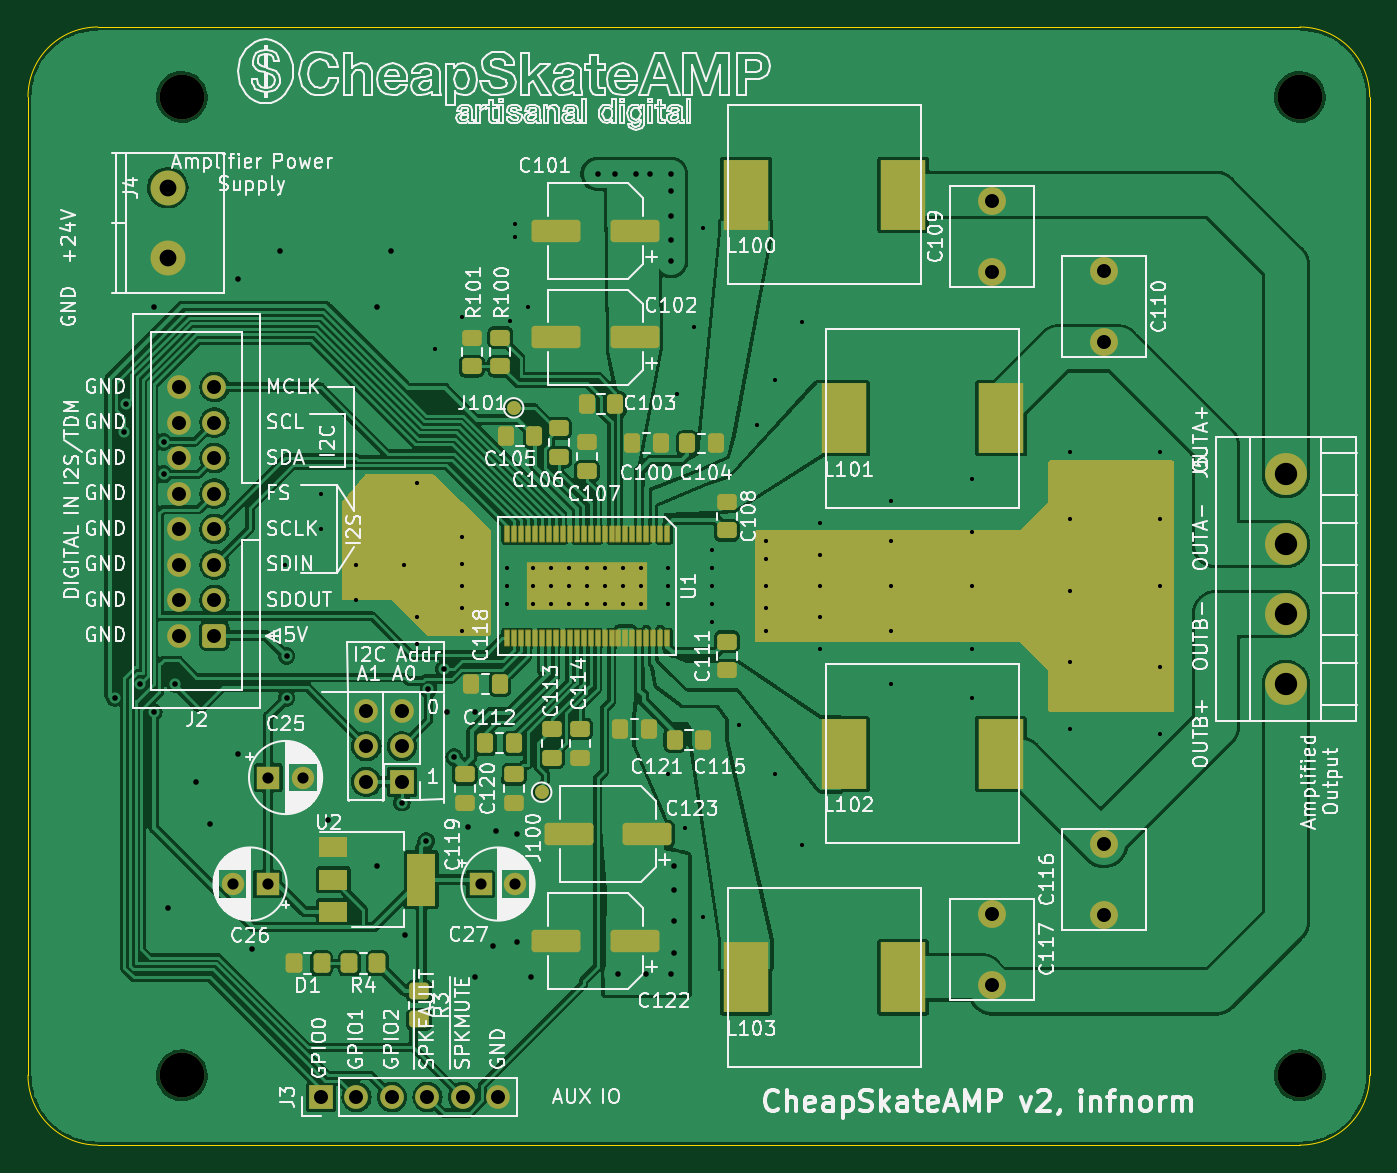
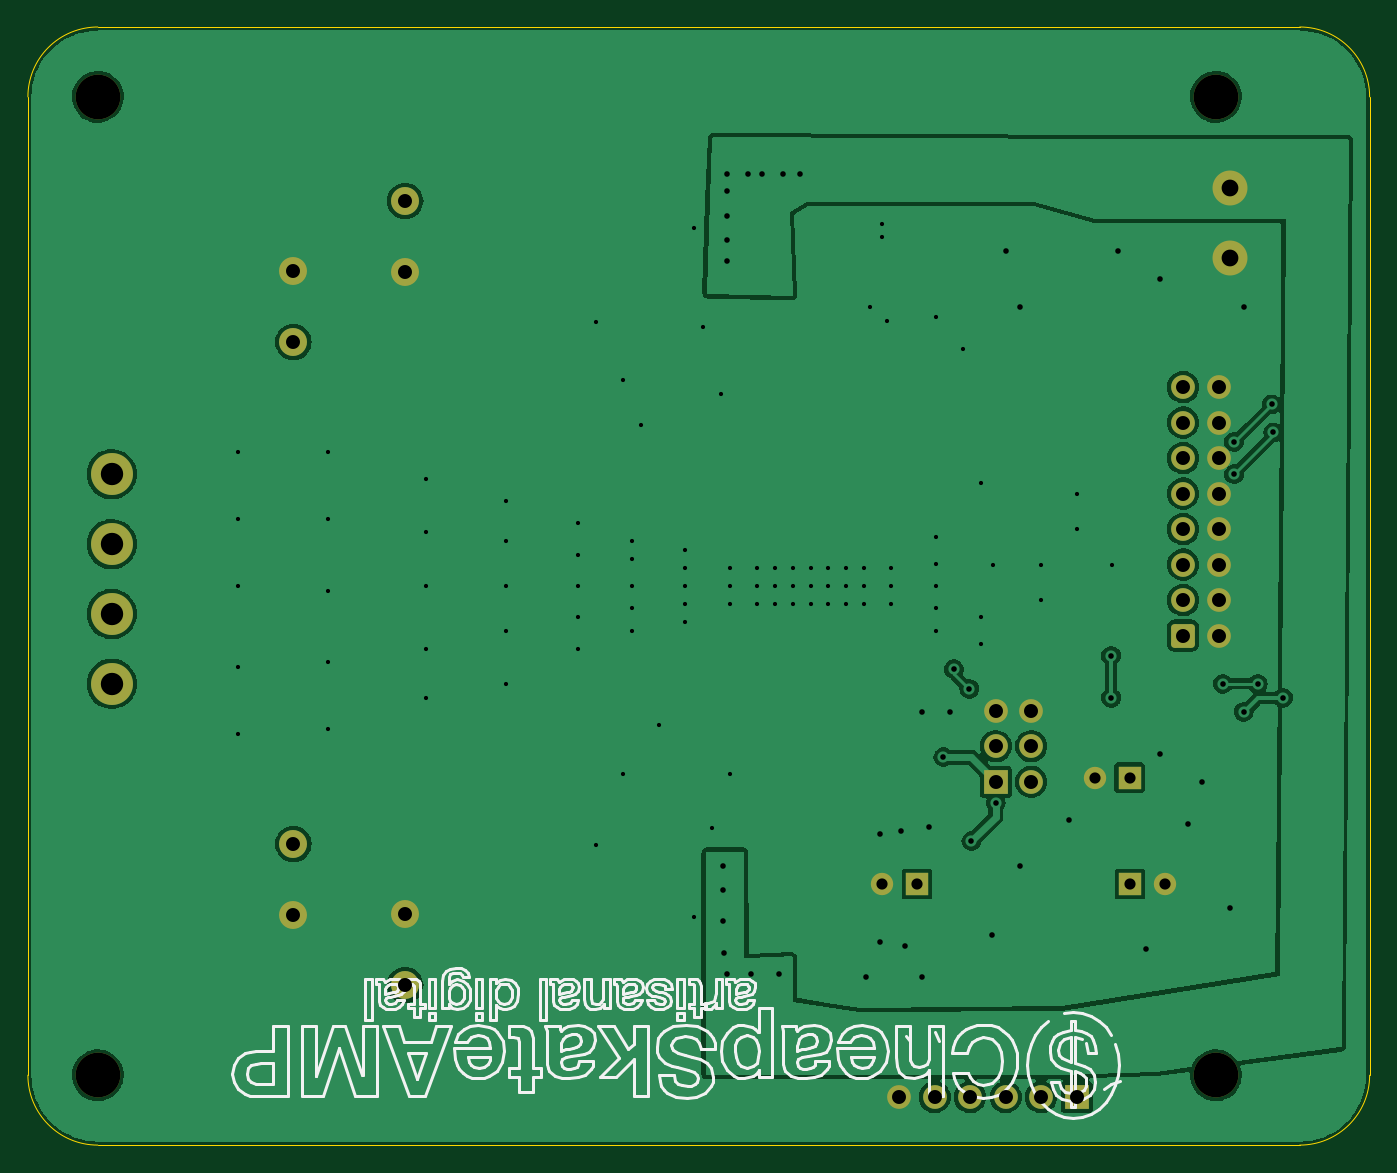
Circuit board: 11 layer files. Board 96.0 x 80.0 mm.
- bottom_copper: tas5754m-B_Cu.gbr (118873 bytes)
- bottom_mask: tas5754m-B_Mask.gbr (2751 bytes)
- paste: tas5754m-B_Paste.gbr (495 bytes)
- bottom_silk: tas5754m-B_Silkscreen.gbr (54159 bytes)
- outline: tas5754m-Edge_Cuts.gbr (1033 bytes)
- top_copper: tas5754m-F_Cu.gbr (296121 bytes)
- top_mask: tas5754m-F_Mask.gbr (11532 bytes)
- paste: tas5754m-F_Paste.gbr (4919 bytes)
- top_silk: tas5754m-F_Silkscreen.gbr (260582 bytes)
- drill: tas5754m-NPTH.drl (413 bytes)
- drill: tas5754m-PTH.drl (3552 bytes)

=== bottom_copper: tas5754m-B_Cu.gbr (118873 bytes, source omitted) ===
=== bottom_mask: tas5754m-B_Mask.gbr (2751 bytes, source withheld) ===
=== paste: tas5754m-B_Paste.gbr ===
G04 #@! TF.GenerationSoftware,KiCad,Pcbnew,(7.0.0-0)*
G04 #@! TF.CreationDate,2024-11-26T16:17:07-08:00*
G04 #@! TF.ProjectId,tas5754m,74617335-3735-4346-9d2e-6b696361645f,rev?*
G04 #@! TF.SameCoordinates,Original*
G04 #@! TF.FileFunction,Paste,Bot*
G04 #@! TF.FilePolarity,Positive*
%FSLAX46Y46*%
G04 Gerber Fmt 4.6, Leading zero omitted, Abs format (unit mm)*
G04 Created by KiCad (PCBNEW (7.0.0-0)) date 2024-11-26 16:17:07*
%MOMM*%
%LPD*%
G01*
G04 APERTURE LIST*
G04 APERTURE END LIST*
M02*

=== bottom_silk: tas5754m-B_Silkscreen.gbr (54159 bytes, source omitted) ===
=== outline: tas5754m-Edge_Cuts.gbr ===
G04 #@! TF.GenerationSoftware,KiCad,Pcbnew,(7.0.0-0)*
G04 #@! TF.CreationDate,2024-11-26T16:17:07-08:00*
G04 #@! TF.ProjectId,tas5754m,74617335-3735-4346-9d2e-6b696361645f,rev?*
G04 #@! TF.SameCoordinates,Original*
G04 #@! TF.FileFunction,Profile,NP*
%FSLAX46Y46*%
G04 Gerber Fmt 4.6, Leading zero omitted, Abs format (unit mm)*
G04 Created by KiCad (PCBNEW (7.0.0-0)) date 2024-11-26 16:17:07*
%MOMM*%
%LPD*%
G01*
G04 APERTURE LIST*
G04 #@! TA.AperFunction,Profile*
%ADD10C,0.050000*%
G04 #@! TD*
G04 APERTURE END LIST*
D10*
X169000000Y-166000000D02*
X83000000Y-166000000D01*
X169000000Y-166000000D02*
G75*
G03*
X174000000Y-161000000I0J5000000D01*
G01*
X78000000Y-161000000D02*
G75*
G03*
X83000000Y-166000000I5000000J0D01*
G01*
X78000000Y-91000000D02*
X78000000Y-161000000D01*
X83000000Y-86000000D02*
G75*
G03*
X78000000Y-91000000I0J-5000000D01*
G01*
X174000000Y-91000000D02*
X174000000Y-161000000D01*
X169000000Y-86000000D02*
X83000000Y-86000000D01*
X174000000Y-91000000D02*
G75*
G03*
X169000000Y-86000000I-5000000J0D01*
G01*
M02*

=== top_copper: tas5754m-F_Cu.gbr (296121 bytes, source omitted) ===
=== top_mask: tas5754m-F_Mask.gbr (11532 bytes, source omitted) ===
=== paste: tas5754m-F_Paste.gbr ===
G04 #@! TF.GenerationSoftware,KiCad,Pcbnew,(7.0.0-0)*
G04 #@! TF.CreationDate,2024-11-26T16:17:07-08:00*
G04 #@! TF.ProjectId,tas5754m,74617335-3735-4346-9d2e-6b696361645f,rev?*
G04 #@! TF.SameCoordinates,Original*
G04 #@! TF.FileFunction,Paste,Top*
G04 #@! TF.FilePolarity,Positive*
%FSLAX46Y46*%
G04 Gerber Fmt 4.6, Leading zero omitted, Abs format (unit mm)*
G04 Created by KiCad (PCBNEW (7.0.0-0)) date 2024-11-26 16:17:07*
%MOMM*%
%LPD*%
G01*
G04 APERTURE LIST*
G04 Aperture macros list*
%AMRoundRect*
0 Rectangle with rounded corners*
0 $1 Rounding radius*
0 $2 $3 $4 $5 $6 $7 $8 $9 X,Y pos of 4 corners*
0 Add a 4 corners polygon primitive as box body*
4,1,4,$2,$3,$4,$5,$6,$7,$8,$9,$2,$3,0*
0 Add four circle primitives for the rounded corners*
1,1,$1+$1,$2,$3*
1,1,$1+$1,$4,$5*
1,1,$1+$1,$6,$7*
1,1,$1+$1,$8,$9*
0 Add four rect primitives between the rounded corners*
20,1,$1+$1,$2,$3,$4,$5,0*
20,1,$1+$1,$4,$5,$6,$7,0*
20,1,$1+$1,$6,$7,$8,$9,0*
20,1,$1+$1,$8,$9,$2,$3,0*%
G04 Aperture macros list end*
%ADD10R,0.300000X1.100000*%
%ADD11R,8.500000X3.300000*%
%ADD12R,3.250000X5.000000*%
%ADD13RoundRect,0.250000X-0.325000X-0.450000X0.325000X-0.450000X0.325000X0.450000X-0.325000X0.450000X0*%
%ADD14RoundRect,0.250000X1.500000X0.550000X-1.500000X0.550000X-1.500000X-0.550000X1.500000X-0.550000X0*%
%ADD15RoundRect,0.250000X0.325000X0.450000X-0.325000X0.450000X-0.325000X-0.450000X0.325000X-0.450000X0*%
%ADD16RoundRect,0.250000X0.450000X-0.325000X0.450000X0.325000X-0.450000X0.325000X-0.450000X-0.325000X0*%
%ADD17RoundRect,0.250000X-0.450000X0.325000X-0.450000X-0.325000X0.450000X-0.325000X0.450000X0.325000X0*%
%ADD18RoundRect,0.250000X0.350000X0.450000X-0.350000X0.450000X-0.350000X-0.450000X0.350000X-0.450000X0*%
%ADD19R,2.000000X1.500000*%
%ADD20R,2.000000X3.800000*%
%ADD21RoundRect,0.250000X-0.450000X0.350000X-0.450000X-0.350000X0.450000X-0.350000X0.450000X0.350000X0*%
G04 APERTURE END LIST*
D10*
X123749999Y-122249999D03*
X123249999Y-122249999D03*
X122749999Y-122249999D03*
X122249999Y-122249999D03*
X121749999Y-122249999D03*
X121249999Y-122249999D03*
X120749999Y-122249999D03*
X120249999Y-122249999D03*
X119749999Y-122249999D03*
X119249999Y-122249999D03*
X118749999Y-122249999D03*
X118249999Y-122249999D03*
X117749999Y-122249999D03*
X117249999Y-122249999D03*
X116749999Y-122249999D03*
X116249999Y-122249999D03*
X115749999Y-122249999D03*
X115249999Y-122249999D03*
X114749999Y-122249999D03*
X114249999Y-122249999D03*
X113749999Y-122249999D03*
X113249999Y-122249999D03*
X112749999Y-122249999D03*
X112249999Y-122249999D03*
X112249999Y-129749999D03*
X112749999Y-129749999D03*
X113249999Y-129749999D03*
X113749999Y-129749999D03*
X114249999Y-129749999D03*
X114749999Y-129749999D03*
X115249999Y-129749999D03*
X115749999Y-129749999D03*
X116249999Y-129749999D03*
X116749999Y-129749999D03*
X117249999Y-129749999D03*
X117749999Y-129749999D03*
X118249999Y-129749999D03*
X118749999Y-129749999D03*
X119249999Y-129749999D03*
X119749999Y-129749999D03*
X120249999Y-129749999D03*
X120749999Y-129749999D03*
X121249999Y-129749999D03*
X121749999Y-129749999D03*
X122249999Y-129749999D03*
X122749999Y-129749999D03*
X123249999Y-129749999D03*
X123749999Y-129749999D03*
D11*
X117999999Y-125999999D03*
D12*
X129374999Y-153999999D03*
X140624999Y-153999999D03*
X136374999Y-137999999D03*
X147624999Y-137999999D03*
X136374999Y-113999999D03*
X147624999Y-113999999D03*
X129374999Y-97999999D03*
X140624999Y-97999999D03*
D13*
X121225000Y-115750000D03*
X123275000Y-115750000D03*
D14*
X121400000Y-100600000D03*
X115800000Y-100600000D03*
X121400000Y-108200000D03*
X115800000Y-108200000D03*
D15*
X120025000Y-113000000D03*
X117975000Y-113000000D03*
X127225000Y-115800000D03*
X125175000Y-115800000D03*
X114225000Y-115250000D03*
X112175000Y-115250000D03*
D16*
X118000000Y-117775000D03*
X118000000Y-115725000D03*
D17*
X128000000Y-119975000D03*
X128000000Y-122025000D03*
D16*
X128000000Y-132025000D03*
X128000000Y-129975000D03*
D17*
X117500000Y-136225000D03*
X117500000Y-138275000D03*
D15*
X126325000Y-137000000D03*
X124275000Y-137000000D03*
X111775000Y-133000000D03*
X109725000Y-133000000D03*
D17*
X109250000Y-139475000D03*
X109250000Y-141525000D03*
X112750000Y-139475000D03*
X112750000Y-141525000D03*
D13*
X120375000Y-136250000D03*
X122425000Y-136250000D03*
D14*
X121400000Y-151400000D03*
X115800000Y-151400000D03*
X122300000Y-143750000D03*
X116700000Y-143750000D03*
D18*
X99000000Y-153000000D03*
X97000000Y-153000000D03*
D17*
X109750000Y-108225000D03*
X109750000Y-110275000D03*
D16*
X111800000Y-110275000D03*
X111800000Y-108225000D03*
D19*
X99849999Y-144699999D03*
X99849999Y-146999999D03*
D20*
X106149999Y-146999999D03*
D19*
X99849999Y-149299999D03*
D17*
X116000000Y-114725000D03*
X116000000Y-116775000D03*
D13*
X110725000Y-137250000D03*
X112775000Y-137250000D03*
D17*
X115500000Y-136225000D03*
X115500000Y-138275000D03*
D21*
X106000000Y-155000000D03*
X106000000Y-157000000D03*
D18*
X103000000Y-153000000D03*
X101000000Y-153000000D03*
M02*

=== top_silk: tas5754m-F_Silkscreen.gbr (260582 bytes, source omitted) ===
=== drill: tas5754m-NPTH.drl ===
M48
; DRILL file {KiCad (7.0.0-0)} date Tuesday, November 26, 2024 at 04:17:09 PM
; FORMAT={-:-/ absolute / metric / decimal}
; #@! TF.CreationDate,2024-11-26T16:17:09-08:00
; #@! TF.GenerationSoftware,Kicad,Pcbnew,(7.0.0-0)
; #@! TF.FileFunction,NonPlated,1,2,NPTH
FMAT,2
METRIC
; #@! TA.AperFunction,NonPlated,NPTH,ComponentDrill
T1C3.200
%
G90
G05
T1
X89.0Y-91.0
X89.0Y-161.0
X169.0Y-91.0
X169.0Y-161.0
T0
M30

=== drill: tas5754m-PTH.drl ===
M48
; DRILL file {KiCad (7.0.0-0)} date Tuesday, November 26, 2024 at 04:17:09 PM
; FORMAT={-:-/ absolute / metric / decimal}
; #@! TF.CreationDate,2024-11-26T16:17:09-08:00
; #@! TF.GenerationSoftware,Kicad,Pcbnew,(7.0.0-0)
; #@! TF.FileFunction,Plated,1,2,PTH
FMAT,2
METRIC
; #@! TA.AperFunction,Plated,PTH,ViaDrill
T1C0.300
; #@! TA.AperFunction,Plated,PTH,ViaDrill
T2C0.400
; #@! TA.AperFunction,Plated,PTH,ComponentDrill
T3C0.800
; #@! TA.AperFunction,Plated,PTH,ComponentDrill
T4C1.000
; #@! TA.AperFunction,Plated,PTH,ComponentDrill
T5C1.200
; #@! TA.AperFunction,Plated,PTH,ComponentDrill
T6C1.600
%
G90
G05
T1
X96.42Y-124.46
X98.96Y-119.38
X98.96Y-121.92
X101.5Y-124.46
X101.5Y-127.0
X104.932Y-124.46
X105.84Y-118.64
X105.84Y-128.24
X105.84Y-130.16
X107.12Y-109.04
X109.04Y-106.75
X109.04Y-122.48
X109.04Y-124.4
X109.04Y-126.0
X109.04Y-127.6
X109.04Y-129.2
X112.24Y-124.72
X112.24Y-126.0
X112.24Y-127.28
X112.5Y-107.0
X112.88Y-100.08
X112.88Y-101.04
X113.75Y-106.0
X114.16Y-124.72
X114.16Y-126.0
X114.16Y-127.28
X115.44Y-124.72
X115.44Y-126.0
X115.44Y-127.28
X116.72Y-124.72
X116.72Y-126.0
X116.72Y-127.28
X118.0Y-124.72
X118.0Y-126.0
X118.0Y-127.28
X119.28Y-124.72
X119.28Y-126.0
X119.28Y-127.28
X120.56Y-124.72
X120.56Y-126.0
X120.56Y-127.28
X121.84Y-124.72
X121.84Y-126.0
X121.84Y-127.28
X123.76Y-124.72
X123.76Y-126.0
X123.76Y-127.28
X123.76Y-139.44
X124.4Y-112.24
X125.04Y-143.28
X125.68Y-107.44
X126.32Y-100.4
X126.32Y-149.68
X126.96Y-123.44
X126.96Y-124.72
X126.96Y-126.0
X126.96Y-127.28
X126.96Y-128.56
X128.88Y-135.92
X130.16Y-114.48
X130.8Y-122.8
X130.8Y-124.08
X130.8Y-126.0
X130.8Y-127.6
X130.8Y-129.2
X131.44Y-111.28
X131.44Y-139.44
X133.36Y-107.12
X133.36Y-144.56
X134.64Y-121.52
X134.64Y-123.76
X134.64Y-126.0
X134.64Y-128.24
X134.64Y-130.48
X139.76Y-119.92
X139.76Y-122.8
X139.76Y-126.0
X139.76Y-129.2
X139.76Y-133.04
X145.52Y-118.32
X145.52Y-122.16
X145.52Y-126.0
X145.52Y-130.48
X145.52Y-134.0
X152.56Y-116.4
X152.56Y-121.2
X152.56Y-126.32
X152.56Y-131.44
X152.56Y-136.24
X158.96Y-116.4
X158.96Y-121.2
X158.96Y-131.76
X158.96Y-136.56
X159.0Y-126.0
T2
X84.2Y-134.0
X84.9Y-115.0
X85.0Y-113.0
X86.0Y-133.0
X87.0Y-106.0
X87.0Y-135.0
X87.7Y-115.69
X87.7Y-118.0
X88.0Y-149.0
X88.5Y-133.0
X90.0Y-140.0
X91.0Y-143.0
X93.0Y-104.0
X93.0Y-138.0
X94.0Y-152.0
X96.0Y-102.0
X96.5Y-131.0
X96.5Y-134.0
X99.5Y-142.75
X103.0Y-106.0
X103.0Y-146.0
X104.0Y-102.0
X104.75Y-141.5
X105.0Y-151.0
X106.5Y-144.25
X106.651Y-133.361
X107.744Y-131.95
X108.0Y-135.0
X108.5Y-138.25
X109.5Y-143.25
X110.0Y-135.0
X110.0Y-154.0
X111.25Y-151.75
X111.5Y-143.5
X113.0Y-143.75
X113.0Y-151.5
X114.0Y-154.0
X118.75Y-96.5
X120.0Y-96.5
X120.25Y-153.75
X121.5Y-96.5
X122.25Y-153.75
X122.5Y-96.5
X124.0Y-96.5
X124.0Y-97.75
X124.0Y-99.5
X124.0Y-101.25
X124.0Y-102.75
X124.0Y-153.75
X124.229Y-152.271
X124.25Y-146.0
X124.25Y-147.75
X124.25Y-150.0
T3
X92.64Y-147.32
X95.14Y-147.32
X95.18Y-139.7
X97.68Y-139.7
X110.38Y-147.32
X112.88Y-147.32
T4
X88.8Y-111.76
X88.8Y-114.3
X88.8Y-116.84
X88.8Y-119.38
X88.8Y-121.92
X88.8Y-124.46
X88.8Y-127.0
X88.8Y-129.54
X91.34Y-111.76
X91.34Y-114.3
X91.34Y-116.84
X91.34Y-119.38
X91.34Y-121.92
X91.34Y-124.46
X91.34Y-127.0
X91.34Y-129.54
X98.96Y-162.56
X101.5Y-162.56
X102.21Y-134.92
X102.21Y-137.46
X102.21Y-140.0
X104.04Y-162.56
X104.75Y-134.92
X104.75Y-137.46
X104.75Y-140.0
X106.58Y-162.56
X109.12Y-162.56
X111.66Y-162.56
X147.0Y-98.46
X147.0Y-103.54
X147.0Y-149.46
X147.0Y-154.54
X155.0Y-103.46
X155.0Y-108.54
X155.0Y-144.46
X155.0Y-149.54
T5
X88.0Y-97.5
X88.0Y-102.5
T6
X168.0Y-118.0
X168.0Y-123.0
X168.0Y-128.0
X168.0Y-133.0
T0
M30

